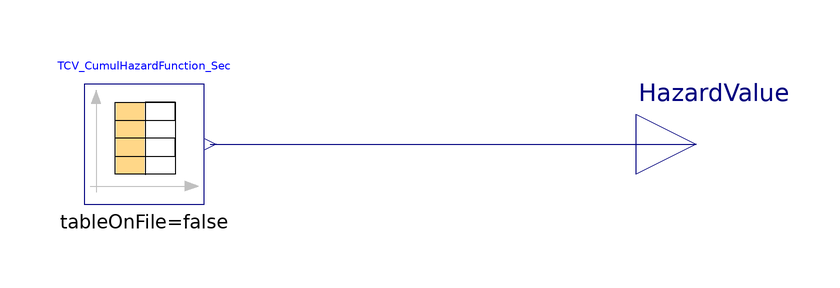

This picture is the connection diagram that the Modelica source below describes through its graphical annotations.

model TCV_HazardFunctionCumul_Sec
      Modelica.Blocks.Sources.CombiTimeTable TCV_CumulHazardFunction_Sec(table=[1,
            0,0; 86400,3.50207e-09,3.50207e-09; 2592000,3.14065e-06,3.14415e-06;
            5184000,9.40069e-06,1.25448e-05; 7776000,1.561e-05,2.81548e-05;
            10368000,2.17726e-05,4.99275e-05; 12960000,2.78891e-05,7.78166e-05;
            15552000,3.39599e-05,0.000111776; 18144000,3.99856e-05,0.000151762;
            20736000,4.59666e-05,0.000197729; 23328000,5.19035e-05,0.000249632;
            25920000,5.77967e-05,0.000307429; 28512000,6.36467e-05,0.000371075;
            31104000,6.9454e-05,0.000440529; 33696000,7.52191e-05,0.000515749;
            36288000,8.09425e-05,0.000596691; 38880000,8.66244e-05,0.000683316;
            41472000,9.22655e-05,0.000775581; 44064000,9.78662e-05,0.000873447;
            46656000,0.000103427,0.000976874; 49248000,0.000108948,0.001085822;
            51840000,0.00011443,0.001200252; 54432000,0.000119873,0.001320125;
            57024000,0.000125278,0.001445403; 59616000,0.000130645,0.001576047;
            62208000,0.000135974,0.001712021; 64800000,0.000141266,0.001853288;
            67392000,0.000146522,0.001999809; 69984000,0.000151741,0.00215155;
            72576000,0.000156924,0.002308474; 75168000,0.000162071,0.002470545;
            77760000,0.000167184,0.002637729; 80352000,0.000172261,0.00280999;
            82944000,0.000177304,0.002987293; 85536000,0.000182312,0.003169605;
            88128000,0.000187287,0.003356892; 90720000,0.000192228,0.00354912;
            93312000,0.000197136,0.003746256; 95904000,0.000202011,0.003948268;
            98496000,0.000206854,0.004155122; 101088000,0.000211665,0.004366786;
            103680000,0.000216443,0.004583229; 106272000,0.00022119,0.00480442;
            108864000,0.000225906,0.005030326; 111456000,0.000230591,
            0.005260917; 114048000,0.000235246,0.005496163; 116640000,
            0.00023987,0.005736032; 119232000,0.000244464,0.005980496;
            121824000,0.000249028,0.006229523; 124416000,0.000253563,
            0.006483086; 127008000,0.000258068,0.006741154; 129600000,
            0.000262545,0.007003699; 132192000,0.000266993,0.007270692;
            134784000,0.000271413,0.007542105; 137376000,0.000275805,
            0.007817909; 139968000,0.000280168,0.008098078; 142560000,
            0.000284505,0.008382583; 145152000,0.000288814,0.008671397;
            147744000,0.000293096,0.008964493; 150336000,0.000297351,
            0.009261844; 152928000,0.00030158,0.009563425; 155520000,
            0.000305783,0.009869208; 158112000,0.000309959,0.010179167;
            160704000,0.00031411,0.010493277; 163296000,0.000318235,0.010811512;
            165888000,0.000322335,0.011133848; 168480000,0.00032641,0.011460258;
            171072000,0.00033046,0.011790717; 173664000,0.000334485,0.012125203;
            176256000,0.000338486,0.012463689; 178848000,0.000342463,
            0.012806152; 181440000,0.000346416,0.013152568; 184032000,
            0.000350345,0.013502913; 186624000,0.00035425,0.013857163;
            189216000,0.000358133,0.014215296; 191808000,0.000361992,
            0.014577287; 194400000,0.000365828,0.014943115; 196992000,
            0.000369641,0.015312757; 199584000,0.000373432,0.015686189;
            202176000,0.000377201,0.01606339; 204768000,0.000380948,0.016444338;
            207360000,0.000384672,0.01682901; 209952000,0.000388375,0.017217385;
            212544000,0.000392057,0.017609442; 215136000,0.000395717,
            0.018005159; 217728000,0.000399356,0.018404515; 220320000,
            0.000402974,0.018807488; 222912000,0.000406571,0.019214059;
            225504000,0.000410147,0.019624206; 228096000,0.000413703,0.02003791;
            230688000,0.000417239,0.020455149; 233280000,0.000420755,
            0.020875904; 235872000,0.000424251,0.021300155; 238464000,
            0.000427727,0.021727882; 241056000,0.000431183,0.022159065;
            243648000,0.00043462,0.022593685; 246240000,0.000438038,0.023031724;
            248832000,0.000441437,0.023473161; 251424000,0.000444817,
            0.023917977; 254016000,0.000448178,0.024366155; 256608000,
            0.00045152,0.024817675; 259200000,0.000454844,0.025272519;
            261792000,0.00045815,0.025730669; 264384000,0.000461437,0.026192106;
            266976000,0.000464706,0.026656812; 269568000,0.000467958,0.02712477;
            272160000,0.000471192,0.027595962; 274752000,0.000474408,0.02807037;
            277344000,0.000477607,0.028547976; 279936000,0.000480788,
            0.029028765; 282528000,0.000483953,0.029512717; 285120000,0.0004871,
            0.029999817; 287712000,0.00049023,0.030490048; 290304000,
            0.000493344,0.030983392; 292896000,0.000496441,0.031479833;
            295488000,0.000499522,0.031979355; 298080000,0.000502586,
            0.032481942; 300672000,0.000505634,0.032987576; 303264000,
            0.000508666,0.033496242; 305856000,0.000511682,0.034007925;
            308448000,0.000514683,0.034522607; 311040000,0.000517667,
            0.035040275; 313632000,0.000520636,0.035560911; 316224000,
            0.000523589,0.0360845])
        annotation (Placement(transformation(extent={{-12,-10},{8,10}})));
      Modelica.Blocks.Interfaces.RealOutput HazardValue annotation (Placement(
            transformation(extent={{80,-10},{100,10}}), iconTransformation(
              extent={{80,-10},{100,10}})));
    equation
      connect(TCV_CumulHazardFunction_Sec.y[2], HazardValue)
        annotation (Line(points={{9,0},{90,0}}, color={0,0,127}));
      annotation (Icon(coordinateSystem(preserveAspectRatio=false), graphics={
              Rectangle(
              extent={{-100,100},{80,-100}},
              lineColor={0,0,0}), Text(
              extent={{-62,40},{46,-40}},
              textColor={0,0,0},
              textStyle={TextStyle.Bold},
              textString="%TCV
Hazard
Table
Sec.")}),  Diagram(coordinateSystem(preserveAspectRatio=false)));
    end TCV_HazardFunctionCumul_Sec;